Image classification data set "Dataset_correctly_classified_E" (madebynanditaaa/bacnet-flask on GitHub). Class labels (8): Clostridium perfringens, Enterococcus faecalis, Enterococcus faecium, Escherichia coli, Listeria monocytogenes, Proteus, Pseudomonas aeruginosa, Staphylococcus aureus.

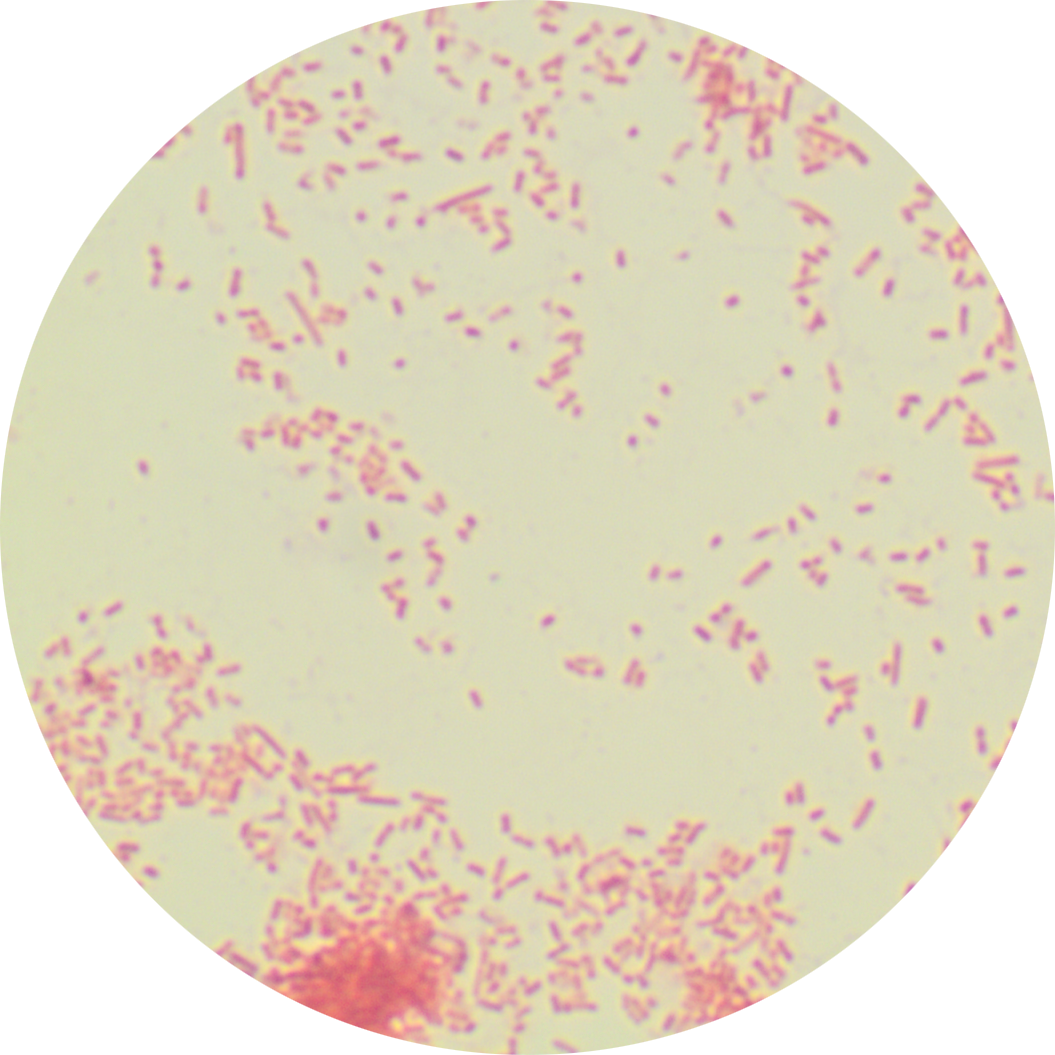
Label: Proteus

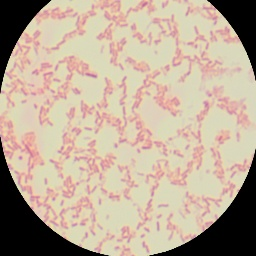
Label: Pseudomonas aeruginosa

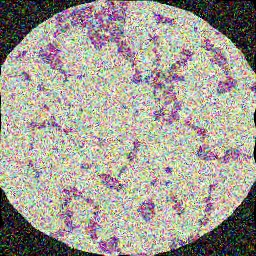
Label: Enterococcus faecalis

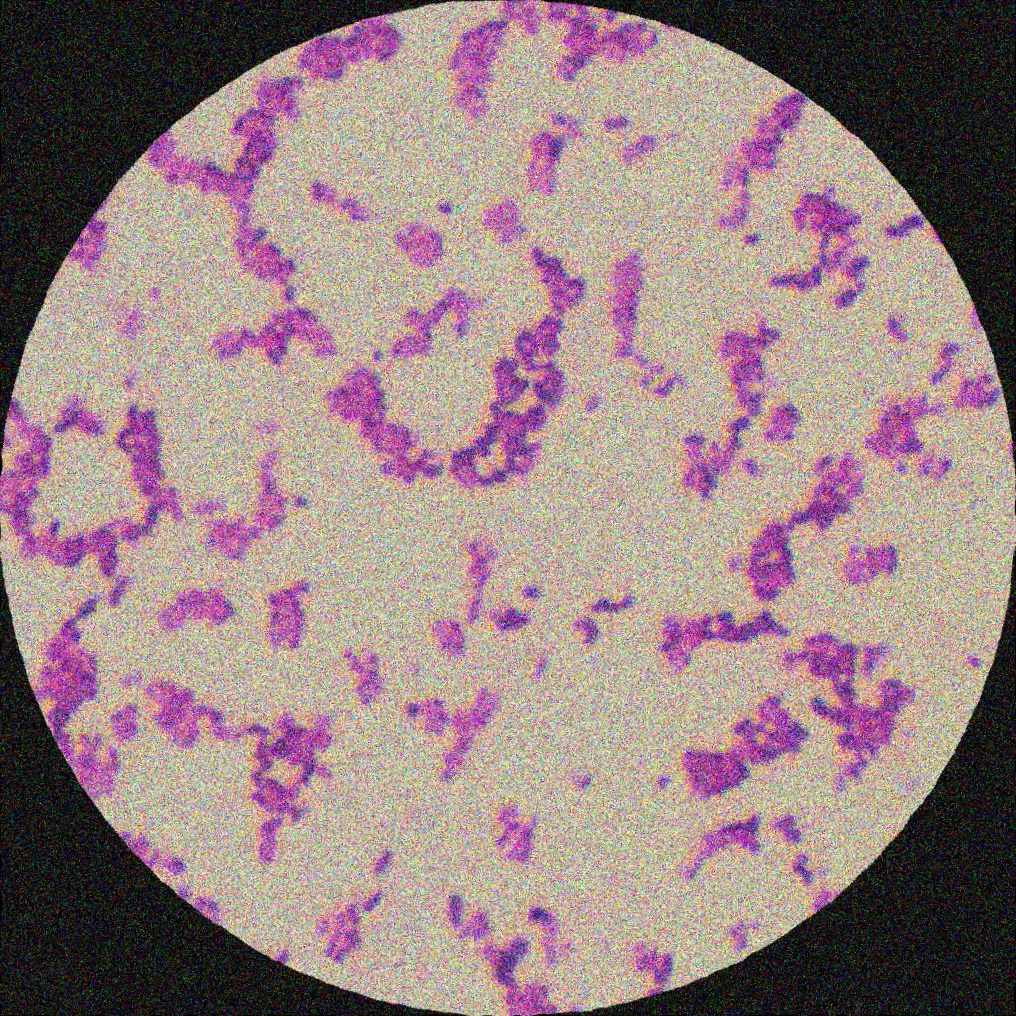
Label: Listeria monocytogenes

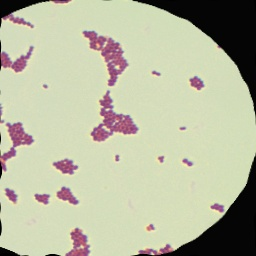
Label: Enterococcus faecium

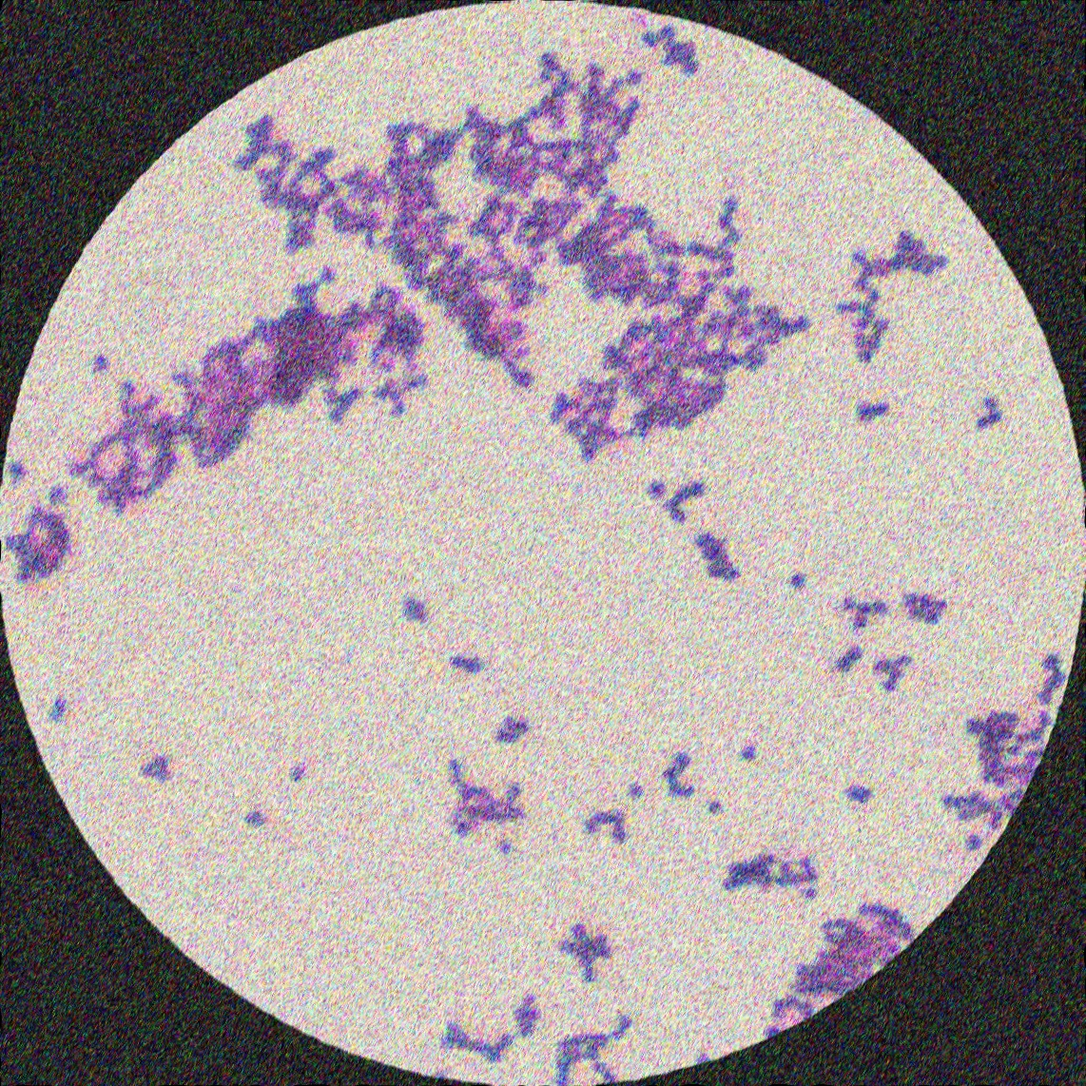
Label: Staphylococcus aureus
